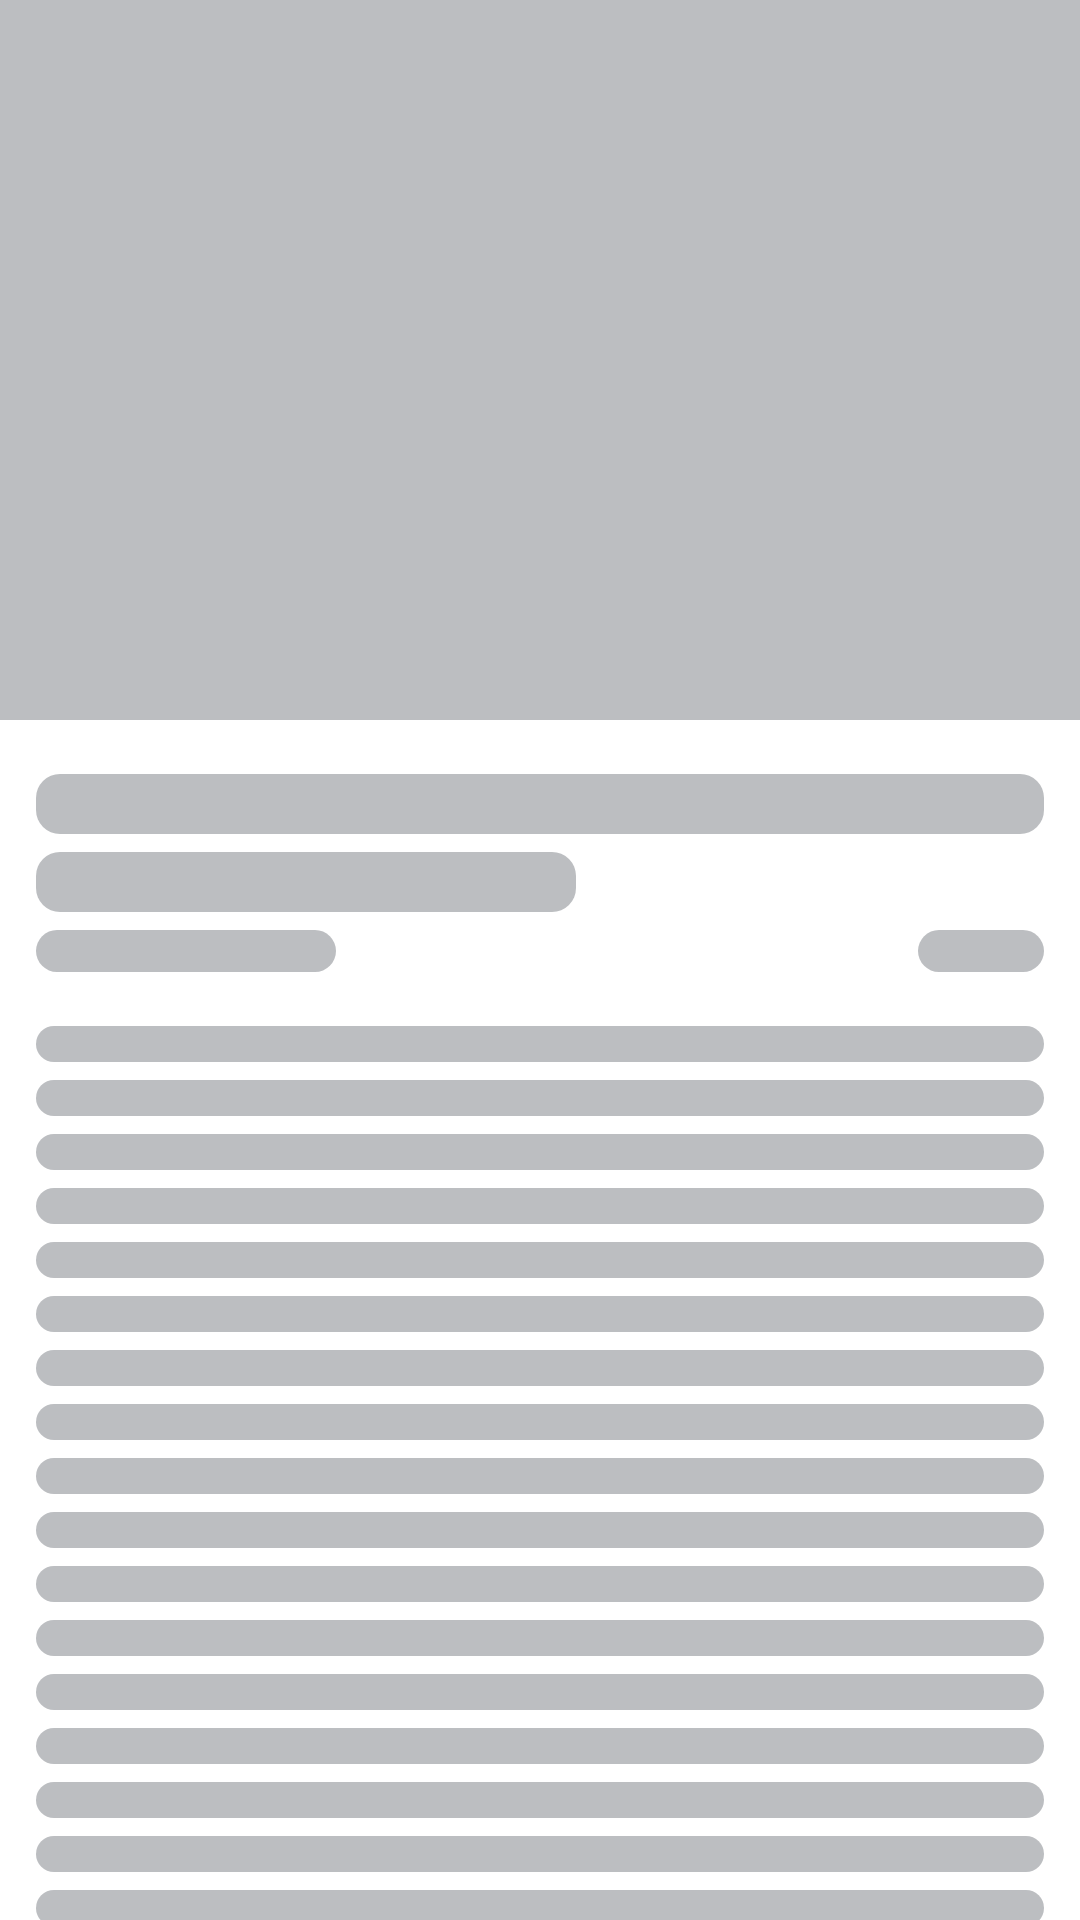

This screen was rendered from an Android layout file. Write that file and the resources it references.
<!-- AndroidManifest.xml: application theme AppTheme -->
<!-- res/layout/include_shimmer_content.xml -->
<LinearLayout xmlns:android="http://schemas.android.com/apk/res/android"
    android:layout_width="match_parent"
    android:layout_height="wrap_content"
    android:background="@color/colorWhite"
    android:orientation="vertical">

    <RelativeLayout
        android:id="@+id/lyt_image"
        android:layout_width="match_parent"
        android:layout_height="240dp">

        <View
            android:layout_width="match_parent"
            android:layout_height="match_parent"
            android:background="@color/colorGreySoft" />

    </RelativeLayout>

    <LinearLayout
        android:id="@+id/lyt_head"
        android:layout_width="match_parent"
        android:layout_height="wrap_content"
        android:layout_marginLeft="12dp"
        android:layout_marginTop="18dp"
        android:layout_marginRight="12dp"
        android:orientation="vertical">

        <View
            android:layout_width="match_parent"
            android:layout_height="20dp"
            android:background="@drawable/bg_shimmer" />

        <View
            android:layout_width="180dp"
            android:layout_height="20dp"
            android:layout_marginTop="6dp"
            android:background="@drawable/bg_shimmer" />

        <LinearLayout
            android:id="@+id/lyt_date"
            android:layout_width="match_parent"
            android:layout_height="wrap_content"
            android:gravity="center_vertical"
            android:orientation="horizontal"
            android:paddingTop="6dp"
            android:paddingBottom="6dp">

            <View
                android:layout_width="100dp"
                android:layout_height="14dp"
                android:background="@drawable/bg_shimmer" />

            <View
                android:layout_width="0dp"
                android:layout_height="0dp"
                android:layout_weight="1"
                android:visibility="visible" />

            <LinearLayout
                android:layout_marginLeft="8dp"
                android:layout_marginStart="8dp"
                android:layout_width="wrap_content"
                android:layout_height="wrap_content"
                android:layout_gravity="center_horizontal"
                android:orientation="horizontal">

                <View
                    android:layout_width="42dp"
                    android:layout_height="14dp"
                    android:background="@drawable/bg_shimmer" />

            </LinearLayout>

        </LinearLayout>

    </LinearLayout>

    <LinearLayout
        android:layout_width="match_parent"
        android:layout_height="match_parent"
        android:layout_marginTop="12dp"
        android:layout_marginLeft="12dp"
        android:layout_marginRight="12dp"
        android:orientation="vertical">

        <View
            android:layout_width="match_parent"
            android:layout_height="12dp"
            android:background="@drawable/bg_shimmer"
            android:layout_marginBottom="6dp"/>

        <View
            android:layout_width="match_parent"
            android:layout_height="12dp"
            android:background="@drawable/bg_shimmer"
            android:layout_marginBottom="6dp"/>

        <View
            android:layout_width="match_parent"
            android:layout_height="12dp"
            android:background="@drawable/bg_shimmer"
            android:layout_marginBottom="6dp"/>

        <View
            android:layout_width="match_parent"
            android:layout_height="12dp"
            android:background="@drawable/bg_shimmer"
            android:layout_marginBottom="6dp"/>

        <View
            android:layout_width="match_parent"
            android:layout_height="12dp"
            android:background="@drawable/bg_shimmer"
            android:layout_marginBottom="6dp"/>

        <View
            android:layout_width="match_parent"
            android:layout_height="12dp"
            android:background="@drawable/bg_shimmer"
            android:layout_marginBottom="6dp"/>

        <View
            android:layout_width="match_parent"
            android:layout_height="12dp"
            android:background="@drawable/bg_shimmer"
            android:layout_marginBottom="6dp"/>

        <View
            android:layout_width="match_parent"
            android:layout_height="12dp"
            android:background="@drawable/bg_shimmer"
            android:layout_marginBottom="6dp"/>

        <View
            android:layout_width="match_parent"
            android:layout_height="12dp"
            android:background="@drawable/bg_shimmer"
            android:layout_marginBottom="6dp"/>

        <View
            android:layout_width="match_parent"
            android:layout_height="12dp"
            android:background="@drawable/bg_shimmer"
            android:layout_marginBottom="6dp"/>

        <View
            android:layout_width="match_parent"
            android:layout_height="12dp"
            android:background="@drawable/bg_shimmer"
            android:layout_marginBottom="6dp"/>

        <View
            android:layout_width="match_parent"
            android:layout_height="12dp"
            android:background="@drawable/bg_shimmer"
            android:layout_marginBottom="6dp"/>

        <View
            android:layout_width="match_parent"
            android:layout_height="12dp"
            android:background="@drawable/bg_shimmer"
            android:layout_marginBottom="6dp"/>

        <View
            android:layout_width="match_parent"
            android:layout_height="12dp"
            android:background="@drawable/bg_shimmer"
            android:layout_marginBottom="6dp"/>

        <View
            android:layout_width="match_parent"
            android:layout_height="12dp"
            android:background="@drawable/bg_shimmer"
            android:layout_marginBottom="6dp"/>

        <View
            android:layout_width="match_parent"
            android:layout_height="12dp"
            android:background="@drawable/bg_shimmer"
            android:layout_marginBottom="6dp"/>

        <View
            android:layout_width="match_parent"
            android:layout_height="12dp"
            android:background="@drawable/bg_shimmer"
            android:layout_marginBottom="6dp"/>

        <View
            android:layout_width="match_parent"
            android:layout_height="12dp"
            android:background="@drawable/bg_shimmer"
            android:layout_marginBottom="6dp"/>

        <View
            android:layout_width="match_parent"
            android:layout_height="12dp"
            android:background="@drawable/bg_shimmer"
            android:layout_marginBottom="6dp"/>

        <View
            android:layout_width="match_parent"
            android:layout_height="12dp"
            android:background="@drawable/bg_shimmer"
            android:layout_marginBottom="6dp"/>

        <View
            android:layout_width="match_parent"
            android:layout_height="12dp"
            android:background="@drawable/bg_shimmer"
            android:layout_marginBottom="6dp"/>

        <View
            android:layout_width="match_parent"
            android:layout_height="12dp"
            android:background="@drawable/bg_shimmer"
            android:layout_marginBottom="6dp"/>

        <View
            android:layout_width="match_parent"
            android:layout_height="12dp"
            android:background="@drawable/bg_shimmer"
            android:layout_marginBottom="6dp"/>

    </LinearLayout>

</LinearLayout>
<!-- resources referenced by this layout -->
<resources>
  <color name="colorGreySoft">#BCBEC1</color>
  <color name="colorWhite">#FFFFFF</color>
  <!-- drawable bg_shimmer (drawable) -->
  <?xml version="1.0" encoding="utf-8"?>
  
  <shape xmlns:android="http://schemas.android.com/apk/res/android">
      <solid android:color="@color/colorGreySoft" />
      <corners android:radius="8dp" />
  </shape>
  <style name="AppTheme" parent="BaseTheme" />
  <style name="BaseTheme" parent="Theme.AppCompat.Light.NoActionBar">
          <item name="colorPrimary">@color/colorPrimary</item>
          <item name="colorPrimaryDark">@color/colorPrimaryDark</item>
          <item name="colorAccent">@color/colorAccent</item>
          <item name="android:windowBackground">@color/colorBackgroundLight</item>
          <item name="actionBarTheme">@style/ToolBarTheme</item>
      </style>
  <color name="colorPrimary">#ff7043</color>
  <color name="colorPrimaryDark">#f4511e</color>
  <color name="colorAccent">#ff7043</color>
  <color name="colorBackgroundLight">#FFFFFF</color>
  <style name="ToolBarTheme" parent="ThemeOverlay.AppCompat.Light">
          <item name="colorControlNormal">@color/colorBlack</item>
      </style>
  <color name="colorBlack">#000000</color>
</resources>
